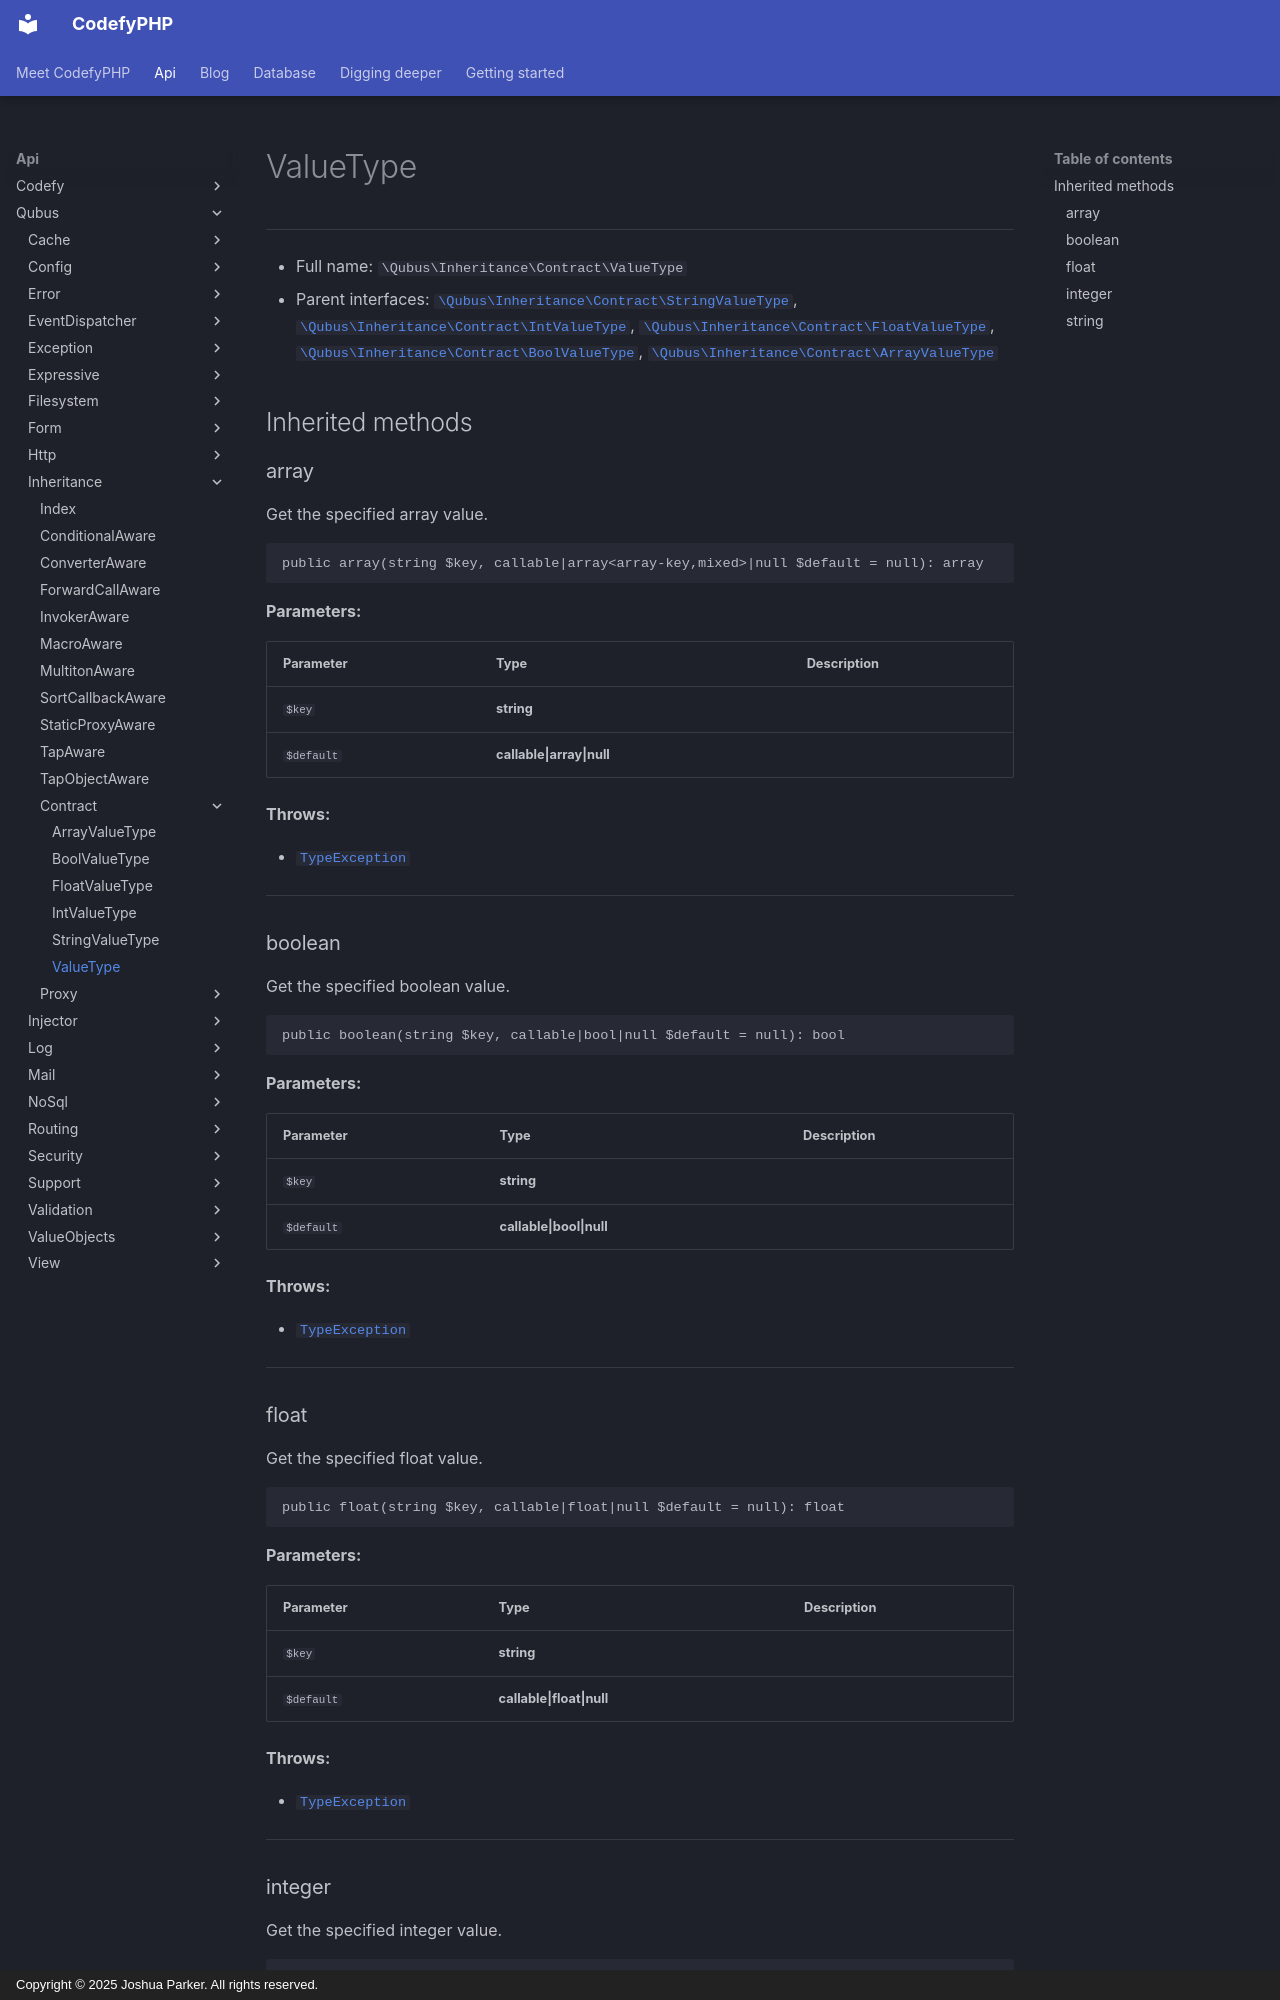

repository: codefyphp/docs · page: api/Qubus/Inheritance/Contract/ValueType/index.html · generator: mkdocs · copyright: Copyright © 2025 Joshua Parker. All rights reserved.

# ValueType

***

* Full name: `\Qubus\Inheritance\Contract\ValueType`
* Parent interfaces:
  [`\Qubus\Inheritance\Contract\StringValueType`](./StringValueType.md),
  [`\Qubus\Inheritance\Contract\IntValueType`](./IntValueType.md),
  [`\Qubus\Inheritance\Contract\FloatValueType`](./FloatValueType.md),
  [`\Qubus\Inheritance\Contract\BoolValueType`](./BoolValueType.md),
  [`\Qubus\Inheritance\Contract\ArrayValueType`](./ArrayValueType.md)

## Inherited methods

### array

Get the specified array value.

```php
public array(string $key, callable|array<array-key,mixed>|null $default = null): array
```

**Parameters:**

| Parameter  | Type                                       | Description |
|------------|--------------------------------------------|-------------|
| `$key`     | **string**                                 |             |
| `$default` | **callable\|array<array-key,mixed>\|null** |             |

**Throws:**

- [`TypeException`](../../Exception/Data/TypeException.md)

***

### boolean

Get the specified boolean value.

```php
public boolean(string $key, callable|bool|null $default = null): bool
```

**Parameters:**

| Parameter  | Type                     | Description |
|------------|--------------------------|-------------|
| `$key`     | **string**               |             |
| `$default` | **callable\|bool\|null** |             |

**Throws:**

- [`TypeException`](../../Exception/Data/TypeException.md)

***

### float

Get the specified float value.

```php
public float(string $key, callable|float|null $default = null): float
```

**Parameters:**

| Parameter  | Type                      | Description |
|------------|---------------------------|-------------|
| `$key`     | **string**                |             |
| `$default` | **callable\|float\|null** |             |

**Throws:**

- [`TypeException`](../../Exception/Data/TypeException.md)

***
